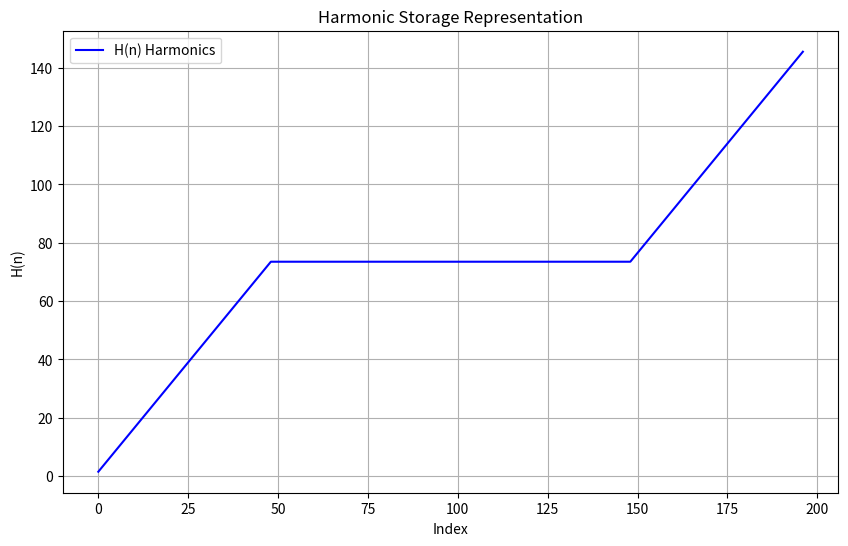

The script that saved this image:
import numpy as np
import matplotlib.pyplot as plt
from scipy.fft import fft

# Constants for Mark1 framework
EXPANSION_FACTOR = 1.5
QUANTUM_ADJUSTMENT = 0.35  # Reflected/Refracted adjustment factor

# Step 1: Generate a Quantum Wave from Hash
def quantum_wave_from_hash(hash_value, base=2):
    """
    Generates a quantum wave from the input hash using Mark1 and Samson principles.
    """
    binary_data = ''.join(format(int(char, 16), f'0{base}b') for char in hash_value)
    n = len(binary_data)
    theta = np.linspace(0, 2 * np.pi, n)
    radius = np.linspace(0, 1, n)
    x = radius * np.cos(theta)
    y = radius * np.sin(theta)
    z = np.sin(2 * theta) + np.cos(theta / 2)  # Quantum harmonic combinations
    wave = y + z + QUANTUM_ADJUSTMENT  # Combine quantum harmonics
    wave_transformed = np.abs(fft(wave))  # Use Fourier transform to capture unique structure
    return wave_transformed, binary_data

# Step 2: Reflect/Refract for Macro Storage
def reflect_to_macro(quantum_wave):
    """
    Reflects the quantum wave into a macro-compatible binary format for H storage.
    """
    threshold = np.median(quantum_wave)  # Use median as a dynamic threshold
    binary_data = np.array([1 if val > threshold else 0 for val in quantum_wave], dtype=np.uint8)
    return binary_data

# Step 3: Store Quantum Wave as Macro Data into H
def store_in_H(binary_data, expansion_factor=EXPANSION_FACTOR):
    """
    Encodes binary data into H array with cumulative storage.
    """
    harmonics = np.cumsum(binary_data.astype(np.float64) * expansion_factor)
    return harmonics

# Step 4: Retrieve Binary Data from H
def retrieve_from_H(harmonics, expansion_factor=EXPANSION_FACTOR):
    """
    Retrieves binary data from H array.
    """
    first_value = harmonics[0] / expansion_factor
    reversed_data = np.diff(harmonics) / expansion_factor
    reversed_data = np.insert(reversed_data, 0, first_value)
    return np.round(reversed_data).astype(np.uint8)

# Input hash value
hash_value = "ba7816bf8f01cfea414140de5dae2223b00361a396177a9cb410ff61f20015ad"

# Generate quantum wave
quantum_wave, binary_string = quantum_wave_from_hash(hash_value)

# Reflect quantum wave to macro binary
macro_binary_data = reflect_to_macro(quantum_wave)

# Store reflected data into H
harmonics = store_in_H(macro_binary_data)

# Retrieve binary data from H
retrieved_binary_data = retrieve_from_H(harmonics)

# Validate the process
original_binary_string = ''.join(map(str, macro_binary_data))
retrieved_binary_string = ''.join(map(str, retrieved_binary_data))

print("Original Macro Binary Data (First 100 bits):", original_binary_string[:100])
print("Retrieved Macro Binary Data (First 100 bits):", retrieved_binary_string[:100])

if np.array_equal(macro_binary_data, retrieved_binary_data):
    print("Data matches successfully!")
else:
    print("Data mismatch detected.")

# Visualize the harmonic storage
plt.figure(figsize=(10, 6))
plt.plot(harmonics, label="H(n) Harmonics", color='blue')
plt.title("Harmonic Storage Representation")
plt.xlabel("Index")
plt.ylabel("H(n)")
plt.legend()
plt.grid()
plt.show()

# Dump the H array
print("H array values:", harmonics)
